Image classification data set "Classification" (HM-space/MangoDataset_splitted on GitHub). Class labels (6): Appon mango, Bire mangoes, Kagogwa mangoes, Alphonso mango, Boribo mango, honey mango.

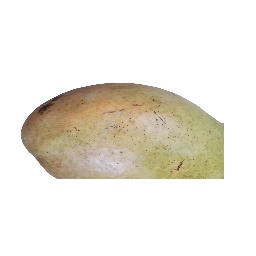
Label: Boribo mango

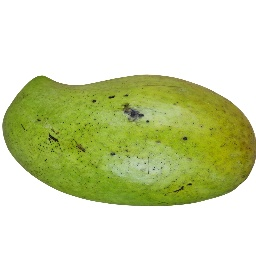
Label: Boribo mango

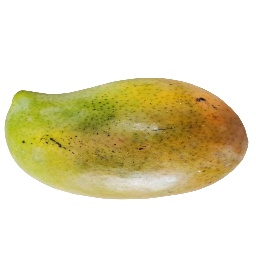
Label: Boribo mango

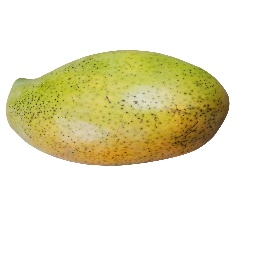
Label: Boribo mango

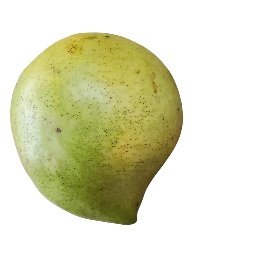
Label: Boribo mango

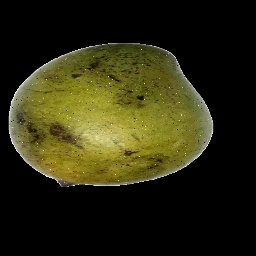
Label: honey mango
